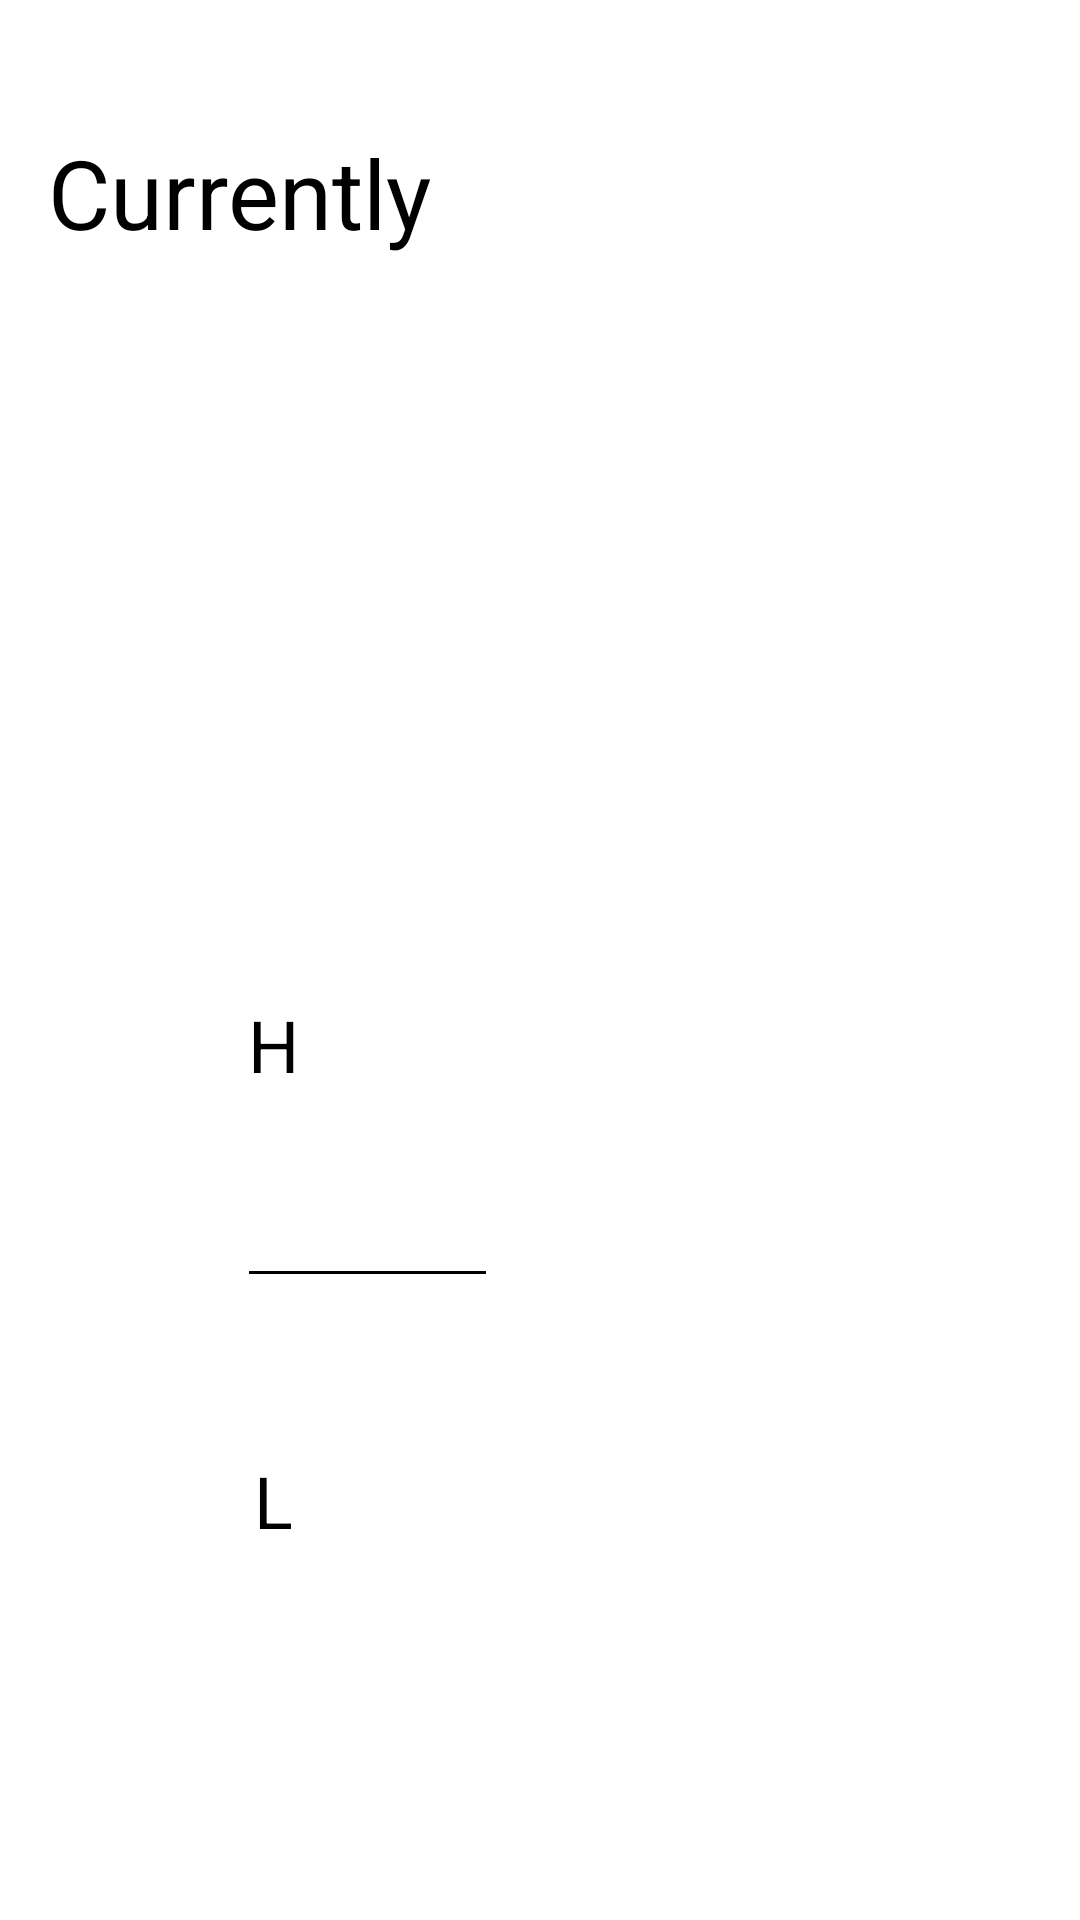

Write the Android layout XML for this screen, with the resource values it uses.
<!-- AndroidManifest.xml: application theme Theme.W4d2_A_WeatherAPI -->
<!-- res/layout/current_weather_fragment_layout.xml -->
<?xml version="1.0" encoding="utf-8"?>
<androidx.constraintlayout.widget.ConstraintLayout xmlns:android="http://schemas.android.com/apk/res/android"
    xmlns:app="http://schemas.android.com/apk/res-auto"
    xmlns:tools="http://schemas.android.com/tools"
    android:layout_width="match_parent"
    android:layout_height="match_parent">

    <TextView
        style="@style/TextHeader"
        android:layout_width="0dp"
        android:layout_height="wrap_content"
        android:layout_marginStart="16dp"
        android:text="@string/current_weather_header"
        app:layout_constraintBottom_toTopOf="@id/current_guide_horizontal_20"
        app:layout_constraintEnd_toEndOf="@id/current_guide_vertical_45"
        app:layout_constraintStart_toStartOf="parent"
        app:layout_constraintTop_toTopOf="parent" />

    <ImageView
        android:id="@+id/current_visibility_imageView"
        android:layout_width="0dp"
        android:layout_height="80dp"
        android:layout_marginStart="4dp"
        app:layout_constraintEnd_toStartOf="@+id/current_guide_vertical_45"
        app:layout_constraintStart_toStartOf="parent"
        app:layout_constraintTop_toTopOf="@id/current_temp_textView"
        tools:src="@drawable/ic_baseline_wb_sunny_24" />

    <TextView
        android:id="@+id/current_temp_textView"
        style="@style/BigTemp"
        android:layout_width="0dp"
        android:layout_height="0dp"
        android:layout_margin="4dp"
        android:gravity="center"
        app:layout_constraintBottom_toBottomOf="parent"
        app:layout_constraintEnd_toEndOf="parent"
        app:layout_constraintHeight_percent=".6"
        app:layout_constraintStart_toEndOf="@id/current_guide_vertical_45"
        app:layout_constraintTop_toTopOf="@id/current_guide_horizontal_20"
        tools:text="100" />

    <androidx.constraintlayout.widget.ConstraintLayout
        android:layout_width="0dp"
        android:layout_height="0dp"
        android:layout_marginStart="4dp"
        app:layout_constraintBottom_toBottomOf="@id/current_temp_textView"
        app:layout_constraintEnd_toStartOf="@id/current_guide_vertical_45"
        app:layout_constraintStart_toStartOf="parent"
        app:layout_constraintTop_toBottomOf="@id/current_visibility_imageView">

        <ImageView
            android:id="@+id/current_rain_label"
            android:layout_width="0dp"
            android:layout_height="0dp"
            android:src="@drawable/rain"
            app:layout_constraintBottom_toTopOf="@id/current_high_low_separator"
            app:layout_constraintEnd_toStartOf="@id/current_high_low_separator"
            app:layout_constraintStart_toStartOf="parent"
            app:layout_constraintTop_toTopOf="parent"
            app:layout_constraintWidth_percent=".5" />

        <TextView
            android:id="@+id/current_rain_value_textView"
            style="@style/TextStandard"
            android:layout_width="0dp"
            android:layout_height="0dp"
            android:gravity="center"
            app:layout_constraintBottom_toBottomOf="parent"
            app:layout_constraintEnd_toEndOf="@id/current_rain_label"
            app:layout_constraintStart_toStartOf="@id/current_rain_label"
            app:layout_constraintTop_toBottomOf="@id/current_rain_label"
            tools:text="100%" />

        <TextView
            android:id="@+id/daily_high_label"
            style="@style/TextStandard"
            android:layout_width="16dp"
            android:layout_height="0dp"
            android:layout_marginStart="0dp"
            android:layout_marginEnd="0dp"
            android:gravity="center"
            android:text="@string/temp_high_label"
            app:layout_constraintBottom_toBottomOf="@id/current_high_low_separator"
            app:layout_constraintStart_toStartOf="@id/current_high_low_separator"
            app:layout_constraintTop_toTopOf="parent" />

        <TextView
            android:id="@+id/current_high_temp_textView"
            style="@style/TextStandard"
            android:layout_width="0dp"
            android:layout_height="0dp"
            android:layout_marginStart="0dp"
            android:layout_marginEnd="0dp"
            android:gravity="center"
            app:layout_constraintBottom_toBottomOf="@id/current_high_low_separator"
            app:layout_constraintEnd_toEndOf="parent"
            app:layout_constraintStart_toEndOf="@+id/daily_high_label"
            app:layout_constraintTop_toTopOf="parent"
            tools:text="100" />

        <View
            android:id="@+id/current_high_low_separator"
            android:layout_width="0dp"
            android:layout_height="1dp"
            android:background="@color/black"
            app:layout_constraintBottom_toBottomOf="parent"
            app:layout_constraintEnd_toEndOf="parent"
            app:layout_constraintStart_toEndOf="@id/current_rain_label"
            app:layout_constraintTop_toTopOf="parent"

            app:layout_constraintWidth_percent=".5" />

        <TextView
            android:id="@+id/current_low_label"
            style="@style/TextStandard"
            android:layout_width="16dp"
            android:layout_height="0dp"
            android:layout_marginStart="0dp"
            android:layout_marginEnd="0dp"
            android:gravity="center"
            android:text="@string/temp_low_label"
            app:layout_constraintBottom_toBottomOf="parent"
            app:layout_constraintStart_toStartOf="@id/current_high_low_separator"
            app:layout_constraintTop_toBottomOf="@id/current_high_low_separator" />

        <TextView
            android:id="@+id/current_low_temp_textView"
            style="@style/TextStandard"
            android:layout_width="0dp"
            android:layout_height="0dp"
            android:layout_marginStart="0dp"
            android:layout_marginEnd="0dp"
            android:gravity="center"
            app:layout_constraintBottom_toBottomOf="parent"
            app:layout_constraintEnd_toEndOf="parent"
            app:layout_constraintStart_toEndOf="@id/current_low_label"
            app:layout_constraintTop_toBottomOf="@id/current_high_low_separator"
            tools:text="99" />

    </androidx.constraintlayout.widget.ConstraintLayout>

    <androidx.constraintlayout.widget.Guideline
        android:id="@+id/current_guide_vertical_45"
        android:layout_width="wrap_content"
        android:layout_height="wrap_content"
        android:orientation="vertical"
        app:layout_constraintGuide_percent=".45" />

    <androidx.constraintlayout.widget.Guideline
        android:id="@+id/current_guide_horizontal_20"
        android:layout_width="wrap_content"
        android:layout_height="wrap_content"
        android:orientation="horizontal"
        app:layout_constraintGuide_percent=".2" />

</androidx.constraintlayout.widget.ConstraintLayout>
<!-- resources referenced by this layout -->
<resources>
  <!-- drawable ic_baseline_wb_sunny_24 (drawable) -->
  <vector android:height="24dp" android:tint="#FFCD06"
      android:viewportHeight="24" android:viewportWidth="24"
      android:width="24dp" xmlns:android="http://schemas.android.com/apk/res/android">
      <path android:fillColor="@android:color/white" android:pathData="M6.76,4.84l-1.8,-1.79 -1.41,1.41 1.79,1.79 1.42,-1.41zM4,10.5L1,10.5v2h3v-2zM13,0.55h-2L11,3.5h2L13,0.55zM20.45,4.46l-1.41,-1.41 -1.79,1.79 1.41,1.41 1.79,-1.79zM17.24,18.16l1.79,1.8 1.41,-1.41 -1.8,-1.79 -1.4,1.4zM20,10.5v2h3v-2h-3zM12,5.5c-3.31,0 -6,2.69 -6,6s2.69,6 6,6 6,-2.69 6,-6 -2.69,-6 -6,-6zM11,22.45h2L13,19.5h-2v2.95zM3.55,18.54l1.41,1.41 1.79,-1.8 -1.41,-1.41 -1.79,1.8z"/>
  </vector>
  <string name="current_weather_header">Currently</string>
  <string name="temp_high_label">H</string>
  <string name="temp_low_label">L</string>
  <style name="BigTemp" parent="TextHeader">
          <item name="android:textSize">96sp</item>
      </style>
  <style name="TextHeader" parent="Root">
          <item name="android:textSize">32sp</item>
      </style>
  <style name="TextStandard" parent="Root">
          <item name="android:textSize">24sp</item>
          <item name="android:layout_marginTop">0dp</item>
          <item name="android:layout_marginBottom">0dp</item>
      </style>
  <style name="Theme.W4d2_A_WeatherAPI" parent="Theme.MaterialComponents.DayNight.NoActionBar">
          
          <item name="colorPrimary">@color/purple_500</item>
          <item name="colorPrimaryVariant">@color/purple_700</item>
          <item name="colorOnPrimary">@color/white</item>
          
          <item name="colorSecondary">@color/teal_200</item>
          <item name="colorSecondaryVariant">@color/teal_700</item>
          <item name="colorOnSecondary">@color/black</item>
          
          <item name="android:statusBarColor" tools:targetApi="l">?attr/colorPrimaryVariant</item>
          
      </style>
  <style name="Root">
          <item name="android:layout_marginStart">16dp</item>
          <item name="android:layout_marginEnd">16dp</item>
          <item name="android:layout_marginTop">16dp</item>
          <item name="android:layout_marginBottom">16dp</item>
          <item name="android:textColor">@color/black</item>
      </style>
  <!-- not gathered from this repository: default colours our renderer supplied (Android Studio template values) -->
  <color name="purple_500">#FF6200EE</color>
  <color name="purple_700">#FF3700B3</color>
  <color name="teal_200">#FF03DAC5</color>
  <color name="teal_700">#FF018786</color>
  <color name="black">#FF000000</color>
  <color name="white">#FFFFFFFF</color>
</resources>
